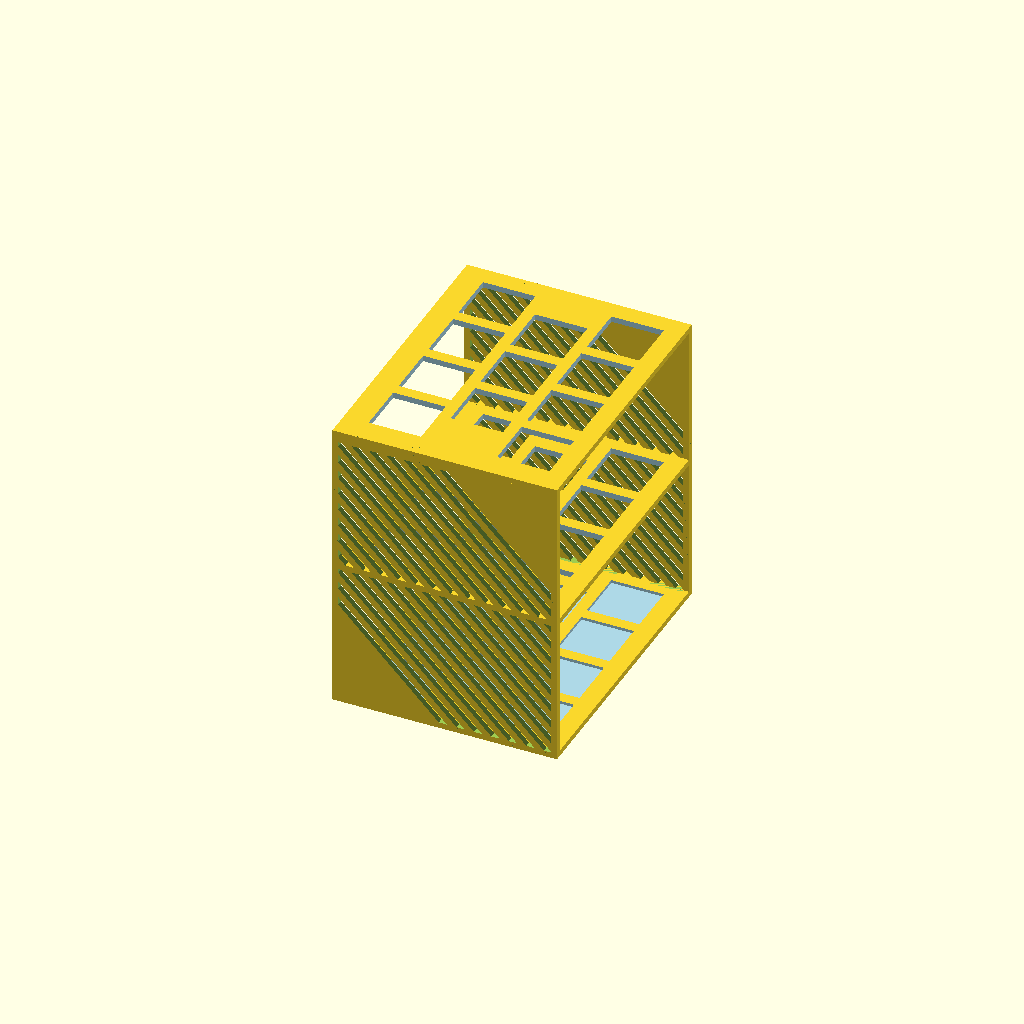
Cell 1: rendered with the file's own defaults.
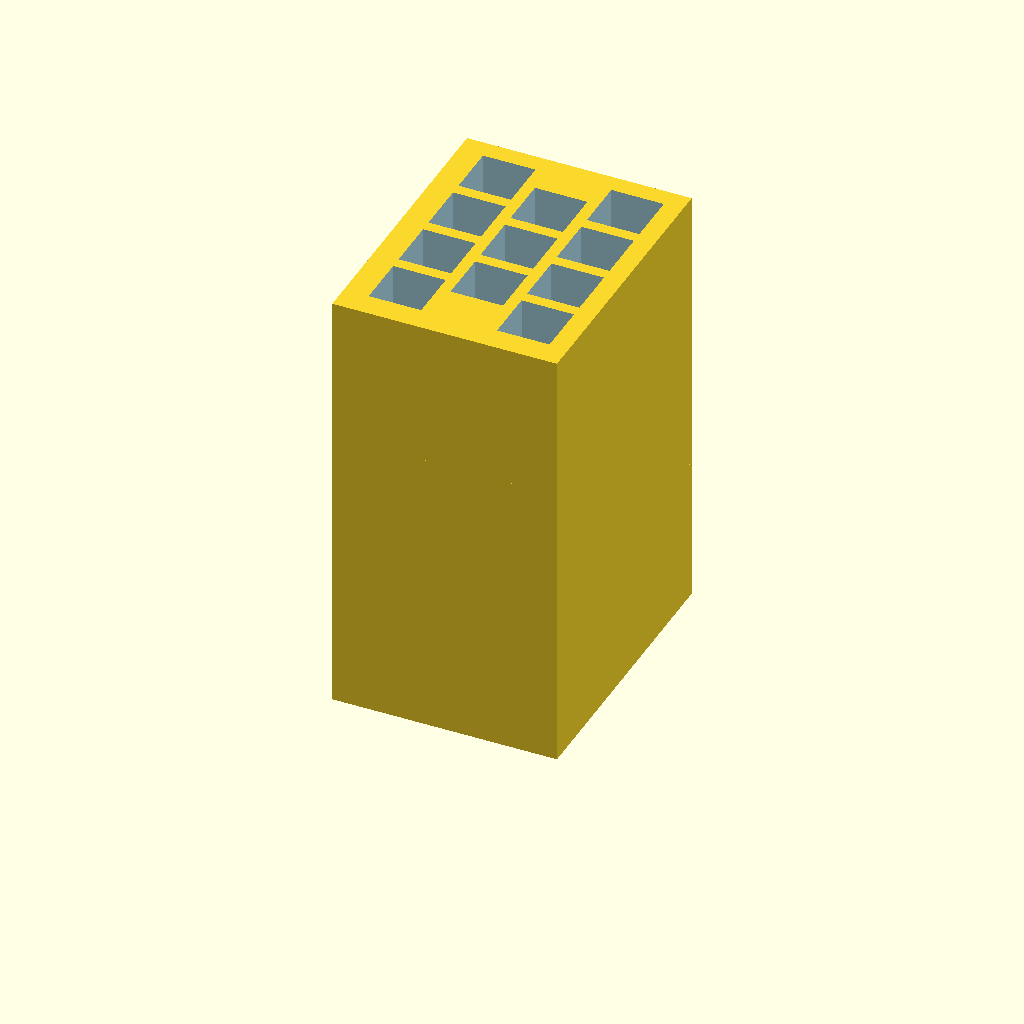
Cell 2: HolderThickness = 50 (everything else at default).
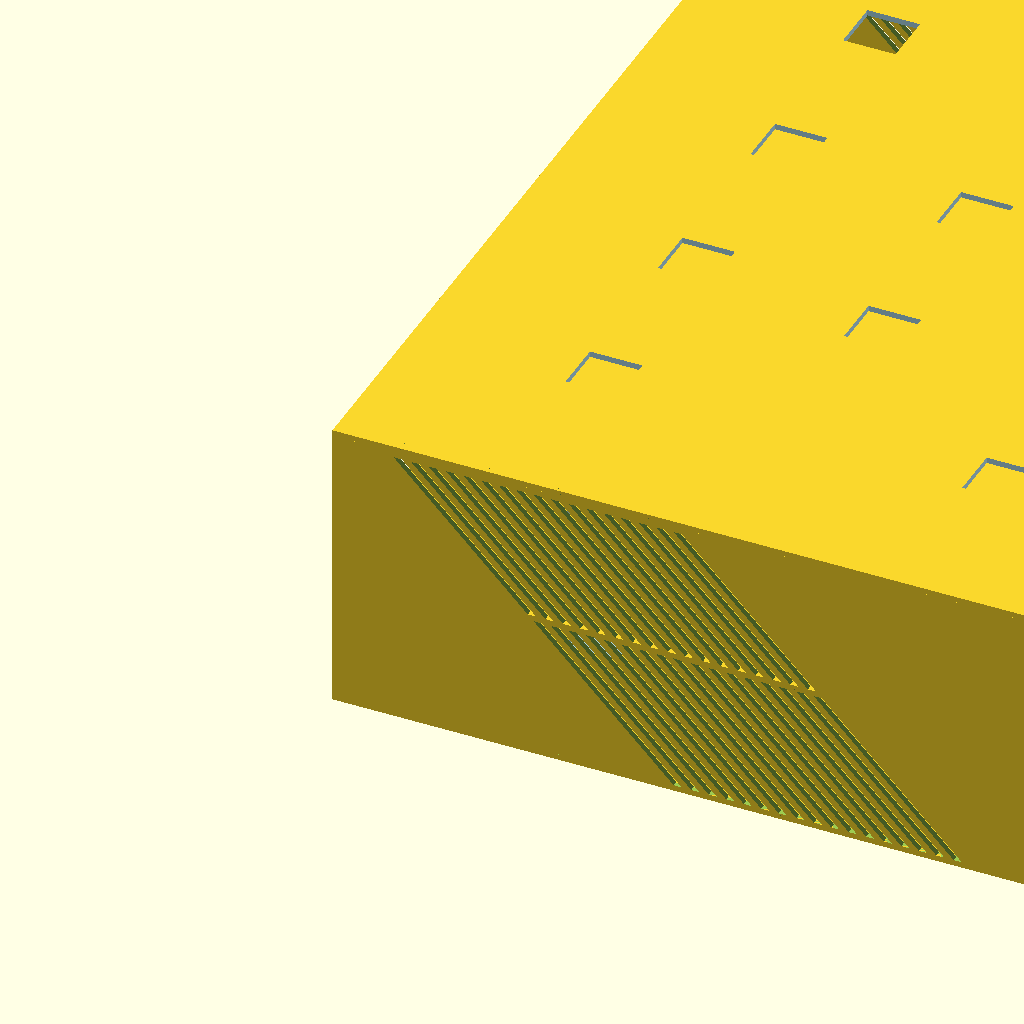
Cell 3 — InterTubeSpace set to 50, the other parameters unchanged.
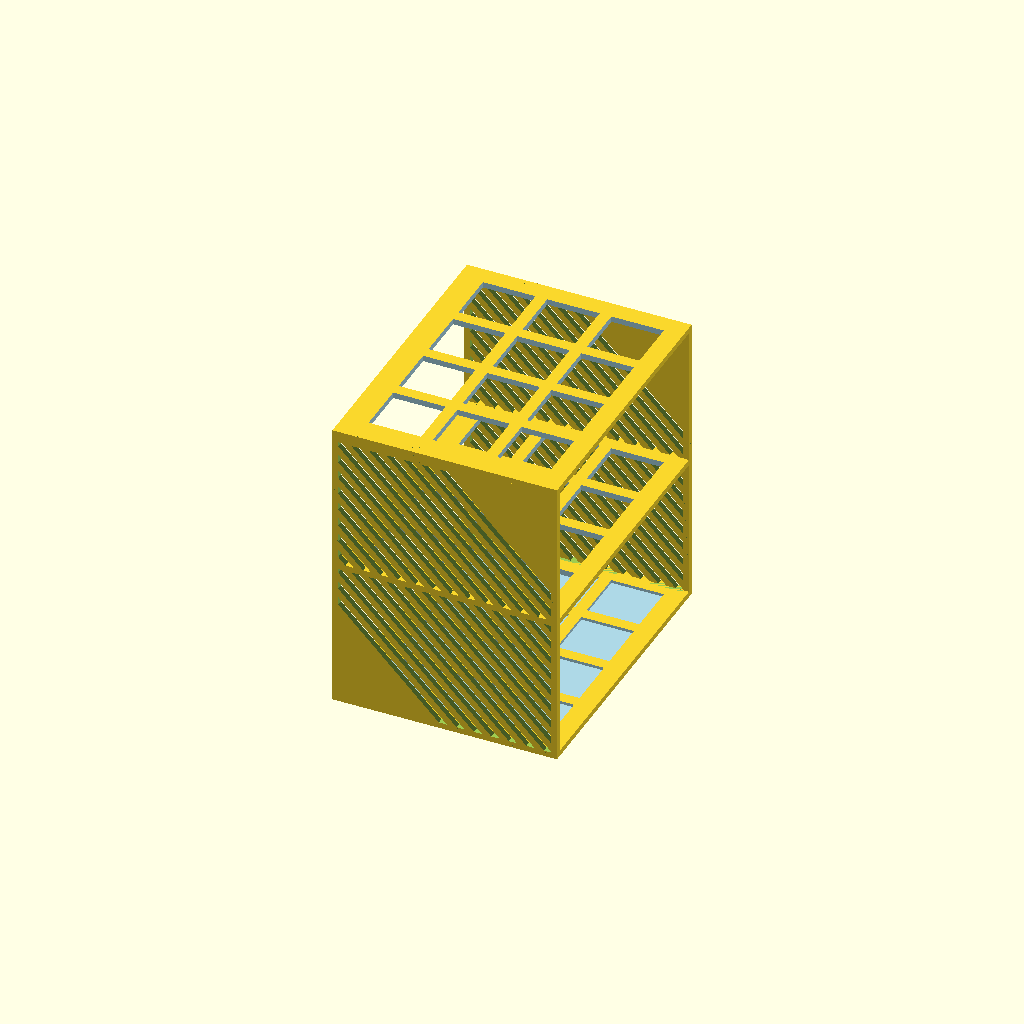
Cell 4: AlternateEvenRows = "No" (everything else at default).
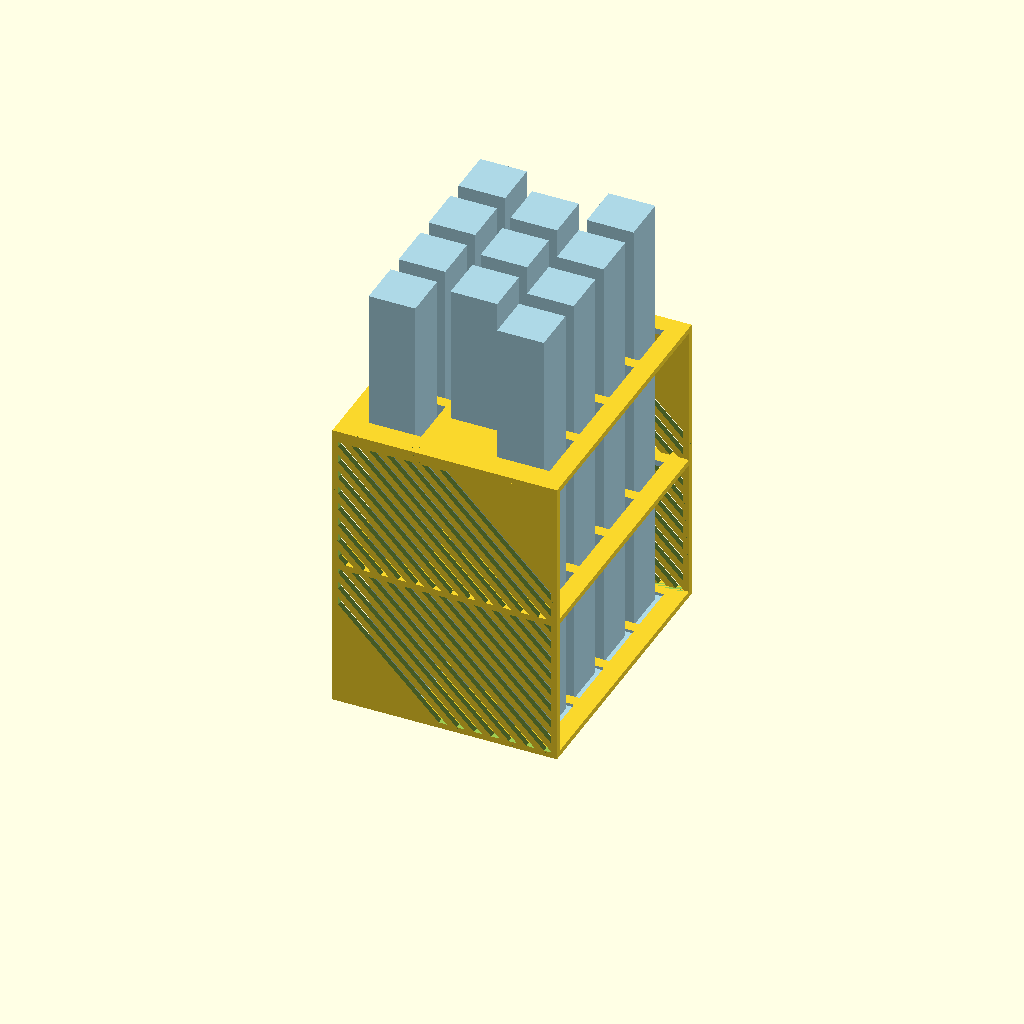
Cell 5: the same model with DrawSampleTubes = "Yes".
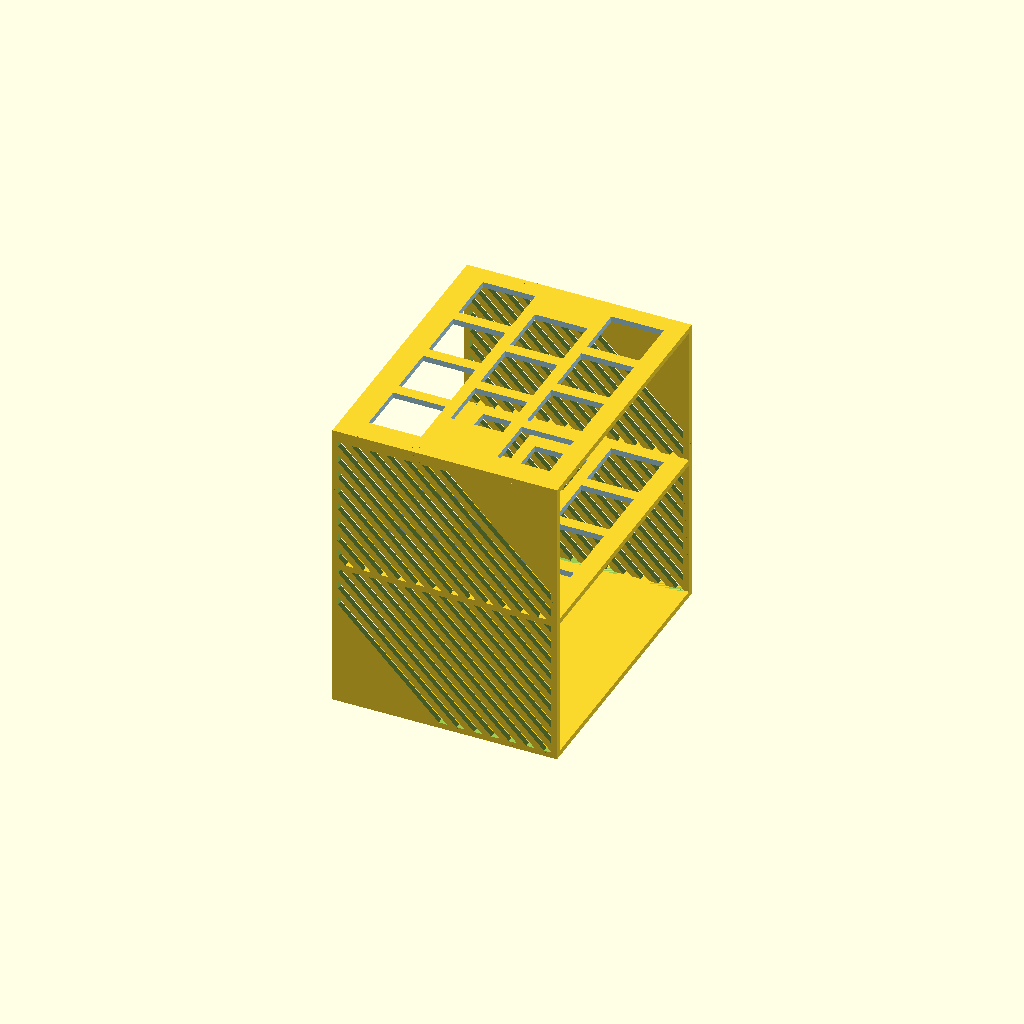
Cell 6: MakeHalfHoleBottom = "No" (everything else at default).
One fixed orthographic camera (rotation 55°, 0°, 25°; colour scheme Cornfield) for every cell.
OpenSCAD source file inputs/thingiverse/files/thing-1116152/TestTubeHolder.scad:
// Number of Tubes at X axis
TubesX = 3;
// Number of Tubes at Y axis
TubesY = 4;
// Tube Height
TubeHeight = 150;
// Tube diameter
TubeDiameter = 16;
// Hole diameter
HoleDiameter = 18;
// Top table height
HolderHeight = 100;
// Walls thickness
HolderThickness = 2; // [2:50]
// Zero to remove
SecondTableHeight = 50;
// Inter tube space
InterTubeSpace = 4; // [2:50]
// Alternate even rows positions ?
AlternateEvenRows = "Yes"; // [Yes,No]
// Draw Sample Tubes?
DrawSampleTubes = "No";  // [Yes,No]
// Make half hole at bottom table?
MakeHalfHoleBottom = "Yes"; // [Yes,No]
DrawHatchOnWalls = "Yes"; // [Yes,No]
MakeSquaredHoles = "Yes"; // [Yes,No]
       
/* [HIDDEN] */
$fn=50;
bAlternateEvenRows = "Yes" == AlternateEvenRows; // Alternate even rows positions
bDrawSampleTubes = "Yes" == DrawSampleTubes;  // Draw Sample Tubes?
bMakeHalfHoleBottom ="Yes" == MakeHalfHoleBottom; // Make half hole at bottmo table?

modelX = (TubesX+0.5)*(HoleDiameter+InterTubeSpace);
modelY = (TubesY+0.5)*(HoleDiameter+InterTubeSpace);

holderThickness = HolderThickness < 2 ? 2: HolderThickness;

//wall();
All();

module All(){
    difference()
    {
        union(){
            translate([0,0,HolderHeight]) table();
            translate([0,0,SecondTableHeight]) table();
            table();
        }
        z = bMakeHalfHoleBottom ? (holderThickness/2) : 0;
        translate([0,0,0.01 + holderThickness-z]) // Better Drawing
            DrawTubes();
    }
    wall();
    translate([0,
              modelY-holderThickness,
              0])
        wall();
    if(bDrawSampleTubes)
        DrawTubes(TubeDiameter);
}
module wall(){
    if("Yes" == DrawHatchOnWalls){
        difference(){
            cube([modelX,
                  holderThickness,
                  HolderHeight]);
            intersection(){
                wallPatternRestriction();
                patternDiagonal();
            }
        }    
    }else{
        cube([modelX,
              holderThickness,
              HolderHeight]);
    }
}
module wallPatternRestriction(){
    translate([holderThickness,-holderThickness*0.5,holderThickness])
        cube([modelX-2*holderThickness,
              holderThickness*2,
              HolderHeight-2*holderThickness]);
}
module patternDiagonal(){
    for(i = [0:holderThickness*3:HolderHeight]){
        translate([0,-1,modelX/2+i]) rotate([0,45,0])
            cube([modelX*2,holderThickness*2,holderThickness]);
    }
}
module table(){
    cube([modelX,
          modelY,
          holderThickness]);
}
module DrawTubes(Diameter = HoleDiameter){
    color("lightblue")
    for(x = [1:TubesX])
    {    
        alternate = (x%2 == 0 && bAlternateEvenRows);
        for(y = [1: alternate ? TubesY-1:TubesY])
        {            
            offsetY = alternate ? (InterTubeSpace+HoleDiameter/2) : 0;
            
            if("Yes" == MakeSquaredHoles){
                translate([x*(HoleDiameter+InterTubeSpace)-HoleDiameter*0.75,
                       offsetY+y*(HoleDiameter+InterTubeSpace)-HoleDiameter*0.75,0])
                cube([Diameter,Diameter,TubeHeight]);
            }else{
                translate([x*(HoleDiameter+InterTubeSpace)-HoleDiameter/4,
                       offsetY+y*(HoleDiameter+InterTubeSpace)-HoleDiameter/4,0])
                cylinder(r = Diameter/2,h=TubeHeight);
            }
        }
    }
}
Parameter table extracted from the source (name, type, default, range or options):
TubesX: number, default 3
TubesY: number, default 4
TubeHeight: number, default 150
TubeDiameter: number, default 16
HoleDiameter: number, default 18
HolderHeight: number, default 100
HolderThickness: number, default 2, range 2 to 50
SecondTableHeight: number, default 50
InterTubeSpace: number, default 4, range 2 to 50
AlternateEvenRows: string, default "Yes", options "Yes", "No"
DrawSampleTubes: string, default "No", options "Yes", "No"
MakeHalfHoleBottom: string, default "Yes", options "Yes", "No"
DrawHatchOnWalls: string, default "Yes", options "Yes", "No"
MakeSquaredHoles: string, default "Yes", options "Yes", "No"
